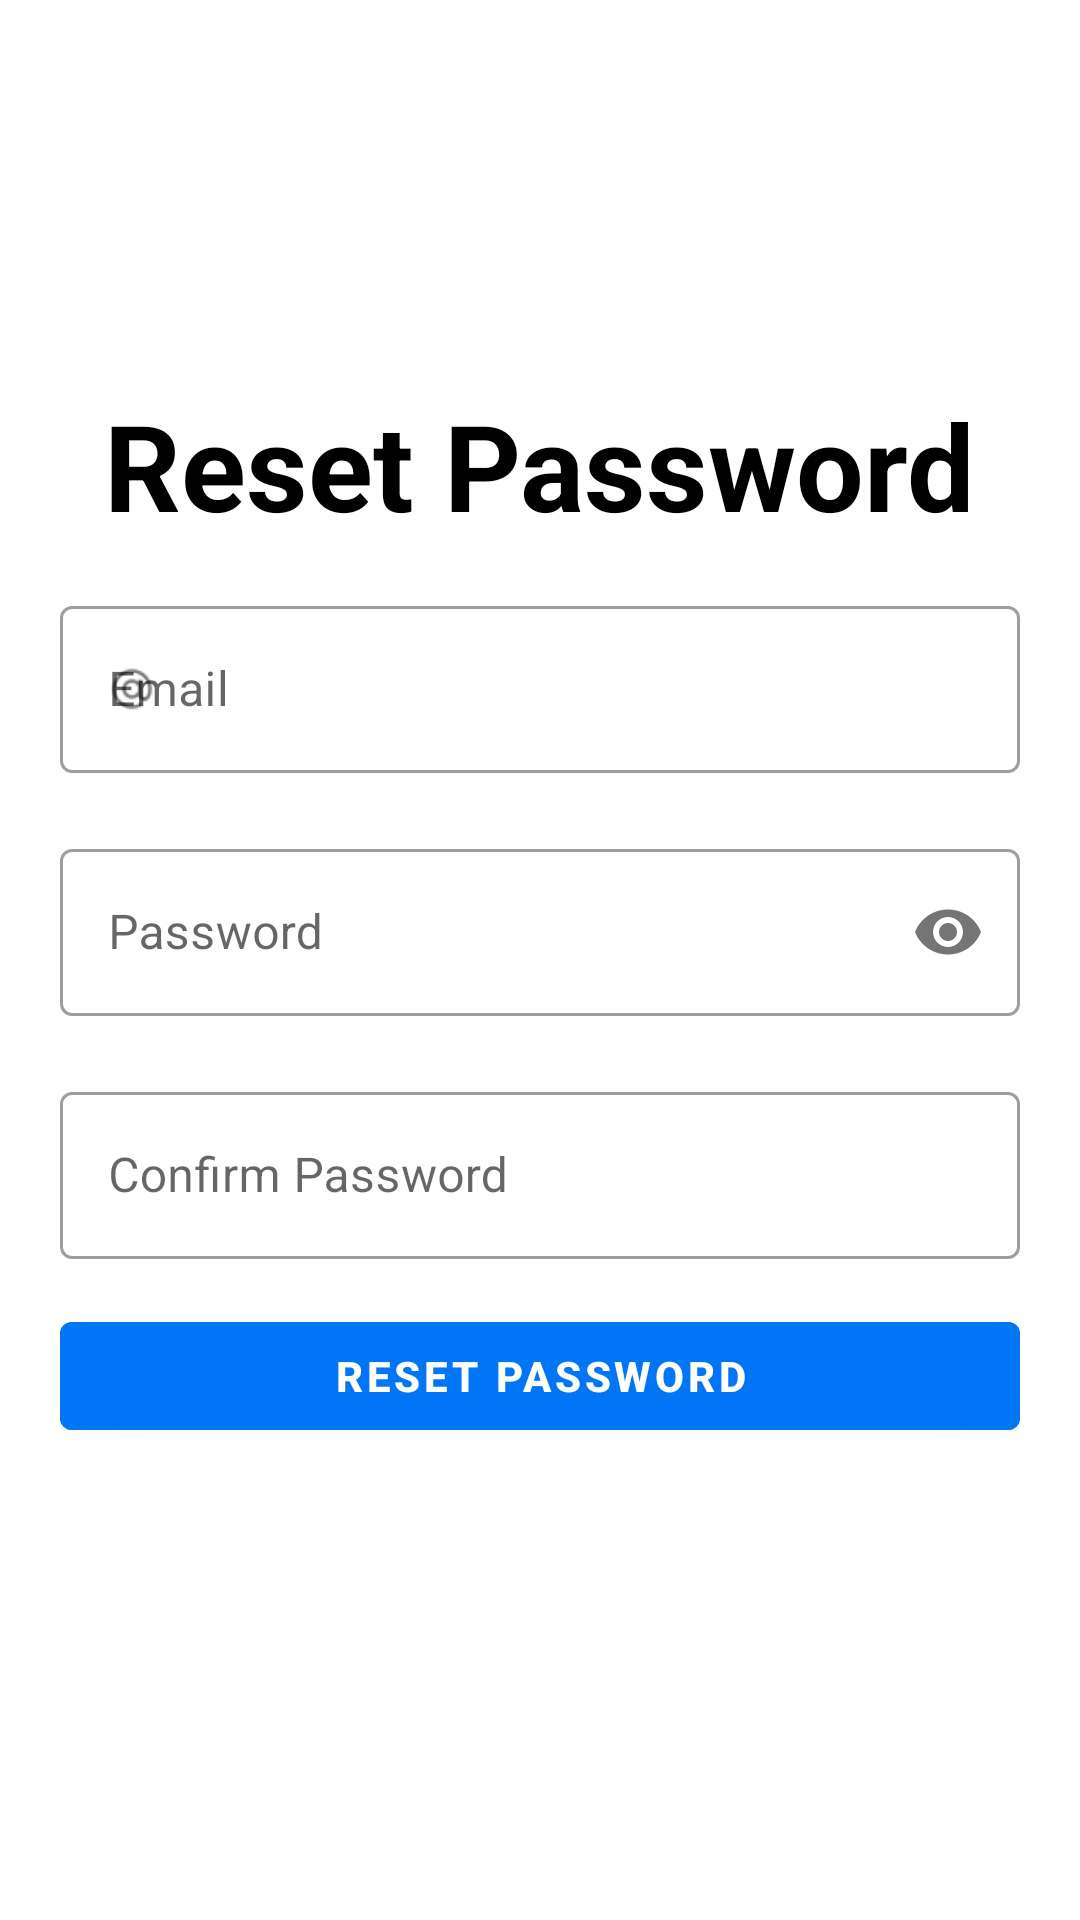

Android layout source for this screen:
<!-- AndroidManifest.xml: application theme Theme.Integration2 -->
<!-- res/layout/activity_forgot_password.xml -->
<?xml version="1.0" encoding="utf-8"?>
<LinearLayout xmlns:android="http://schemas.android.com/apk/res/android"
    xmlns:app="http://schemas.android.com/apk/res-auto"
    xmlns:tools="http://schemas.android.com/tools"
    android:layout_width="match_parent"
    android:layout_height="match_parent"
    android:orientation="vertical"
    android:gravity="center"
    tools:context=".ForgotPasswordActivity">

    <TextView
        android:layout_width="wrap_content"
        android:layout_height="wrap_content"
        android:text="Reset Password"
        android:layout_marginVertical="5dp"
        android:textColor="#000"
        android:textStyle="bold"
        android:textSize="40dp" />

    <com.google.android.material.textfield.TextInputLayout
        android:id="@+id/email_til_id"
        style="@style/Widget.MaterialComponents.TextInputLayout.OutlinedBox"
        android:layout_width="match_parent"
        android:layout_height="wrap_content"
        android:layout_marginHorizontal="20dp"
        android:layout_marginVertical="10dp"
        android:hint="Email"
        app:startIconDrawable="@mipmap/at_sign">

        <com.google.android.material.textfield.TextInputEditText
            android:id="@+id/email_et_id"
            android:layout_width="match_parent"
            android:layout_height="wrap_content"
            android:inputType="textEmailAddress" />
    </com.google.android.material.textfield.TextInputLayout>

    <com.google.android.material.textfield.TextInputLayout
        android:id="@+id/password_til_id"
        style="@style/Widget.MaterialComponents.TextInputLayout.OutlinedBox"
        android:layout_width="match_parent"
        android:layout_height="wrap_content"
        android:layout_marginHorizontal="20dp"
        android:layout_marginVertical="10dp"
        android:hint="Password"
        app:passwordToggleEnabled="true"
        app:startIconDrawable="@mipmap/key">

        <com.google.android.material.textfield.TextInputEditText
            android:id="@+id/password_et_id"
            android:layout_width="match_parent"
            android:layout_height="wrap_content"
            android:inputType="textPassword" />
    </com.google.android.material.textfield.TextInputLayout>

    <com.google.android.material.textfield.TextInputLayout
        android:id="@+id/confirm_password_til_id"
        style="@style/Widget.MaterialComponents.TextInputLayout.OutlinedBox"
        android:layout_width="match_parent"
        android:layout_height="wrap_content"
        android:layout_marginHorizontal="20dp"
        android:layout_marginVertical="10dp"
        android:hint="Confirm Password"
        app:startIconDrawable="@mipmap/key">

        <com.google.android.material.textfield.TextInputEditText
            android:id="@+id/confirm_password_et_id"
            android:layout_width="match_parent"
            android:layout_height="wrap_content"
            android:inputType="textPassword" />
    </com.google.android.material.textfield.TextInputLayout>

    <com.google.android.material.button.MaterialButton
        android:id="@+id/reset_btn_id"
        android:layout_width="match_parent"
        android:layout_height="wrap_content"
        android:layout_gravity="center_horizontal"
        android:layout_marginHorizontal="20dp"
        android:layout_marginVertical="5dp"
        android:textColor="@color/white"
        android:backgroundTint="#0076F7"
        android:fontFamily="sans-serif-medium"
        android:text="Reset Password"
        android:textStyle="bold" />

    <TextView
        android:id="@+id/result_tv_id"
        android:layout_width="wrap_content"
        android:layout_height="wrap_content"
        android:layout_margin="5dp"
        android:text="Result will be here"
        android:textColor="#FF0000"
        android:visibility="invisible" />

</LinearLayout>
<!-- resources referenced by this layout -->
<resources>
  <color name="white">#FFFFFFFF</color>
  <!-- mipmap at_sign: png bitmap (mipmap-hdpi, 970 bytes) -->
  <style name="Theme.Integration2" parent="Theme.MaterialComponents.Light.NoActionBar">
          <item name="colorPrimary">@color/sky_blue</item>
          <item name="colorPrimaryVariant">@color/blue</item>
          <item name="colorOnPrimary">@color/black</item>
          
  
  
          <item name="colorSecondary">@color/darkGold_1</item>
          <item name="colorSecondaryVariant">@color/darkGold_2</item>
          <item name="colorOnSecondary">@color/black</item>
          
          <item name="android:statusBarColor">@android:color/darker_gray</item>
          
      </style>
  <color name="sky_blue">#0076F7</color>
  <color name="blue">#2196F3</color>
  <color name="black">#FF000000</color>
  <color name="darkGold_1">#ffc34d</color>
  <color name="darkGold_2">#ffce4d</color>
</resources>
